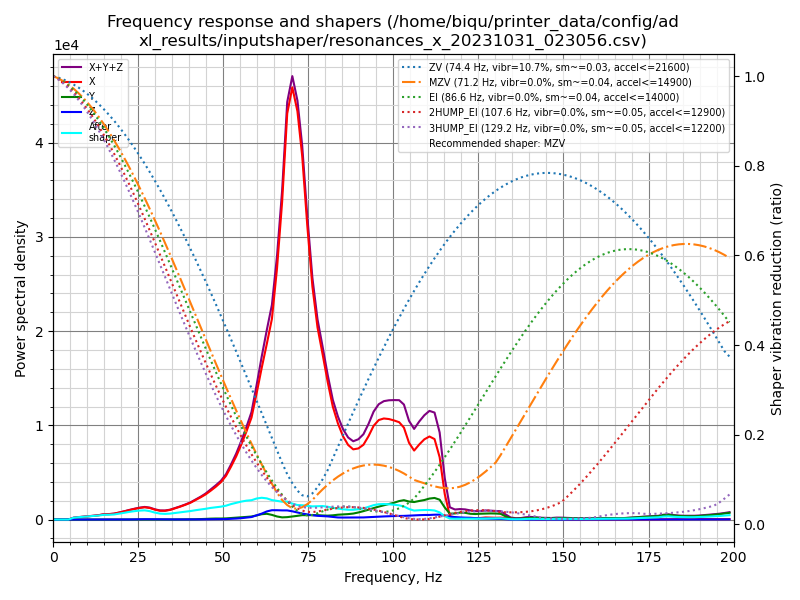

The file beside this chart, header and first rows:
freq, psd_x, psd_y, psd_z, psd_xyz
0.0, 8.113e+02, 7.521e+01, 3.726e+01, 9.238e+02
1.5, 5.623e+02, 8.333e+01, 6.512e+01, 7.107e+02
3.0, 8.976e+01, 5.425e+01, 5.190e+01, 1.959e+02
4.5, 3.323e+02, 4.609e+01, 5.235e+01, 4.308e+02
6.0, 1.112e+03, 5.403e+01, 4.985e+01, 1.216e+03
7.5, 1.889e+03, 4.845e+01, 5.232e+01, 1.990e+03
9.0, 2.711e+03, 5.204e+01, 6.138e+01, 2.824e+03
10.5, 3.712e+03, 5.808e+01, 6.218e+01, 3.832e+03
12.0, 4.840e+03, 5.545e+01, 5.935e+01, 4.954e+03
13.5, 6.334e+03, 4.850e+01, 6.127e+01, 6.444e+03
14.9, 8.328e+03, 4.747e+01, 8.311e+01, 8.458e+03
16.4, 9.437e+03, 5.337e+01, 1.117e+02, 9.602e+03
17.9, 1.117e+04, 5.861e+01, 8.156e+01, 1.131e+04
19.4, 1.441e+04, 5.325e+01, 7.625e+01, 1.454e+04
20.9, 1.826e+04, 5.072e+01, 1.040e+02, 1.842e+04
22.4, 2.274e+04, 5.335e+01, 2.198e+02, 2.301e+04
23.9, 2.704e+04, 6.669e+01, 4.893e+02, 2.759e+04
25.4, 3.133e+04, 1.099e+02, 7.818e+02, 3.223e+04
26.9, 3.511e+04, 1.517e+02, 9.349e+02, 3.620e+04
28.4, 3.496e+04, 1.767e+02, 9.873e+02, 3.612e+04
29.9, 3.150e+04, 1.836e+02, 9.445e+02, 3.263e+04
31.4, 2.945e+04, 2.067e+02, 8.043e+02, 3.046e+04
32.9, 3.076e+04, 2.353e+02, 6.246e+02, 3.162e+04
34.4, 3.540e+04, 3.064e+02, 5.284e+02, 3.624e+04
35.9, 4.317e+04, 4.211e+02, 4.816e+02, 4.407e+04
37.4, 5.164e+04, 5.610e+02, 4.856e+02, 5.269e+04
38.9, 6.137e+04, 7.454e+02, 5.503e+02, 6.266e+04
40.4, 7.262e+04, 9.753e+02, 5.983e+02, 7.420e+04
41.9, 8.740e+04, 1.346e+03, 6.961e+02, 8.944e+04
43.4, 1.031e+05, 2.010e+03, 8.840e+02, 1.060e+05
44.8, 1.197e+05, 3.139e+03, 1.112e+03, 1.239e+05
46.3, 1.420e+05, 4.515e+03, 1.694e+03, 1.482e+05
47.8, 1.667e+05, 5.241e+03, 2.075e+03, 1.741e+05
49.3, 1.957e+05, 5.334e+03, 2.121e+03, 2.032e+05
50.8, 2.360e+05, 6.282e+03, 2.664e+03, 2.449e+05
52.3, 2.949e+05, 8.389e+03, 4.038e+03, 3.073e+05
53.8, 3.614e+05, 1.041e+04, 5.737e+03, 3.776e+05
55.3, 4.413e+05, 1.250e+04, 8.099e+03, 4.619e+05
56.8, 5.312e+05, 1.587e+04, 1.158e+04, 5.586e+05
58.3, 6.321e+05, 1.883e+04, 1.565e+04, 6.665e+05
59.8, 8.020e+05, 2.613e+04, 2.690e+04, 8.550e+05
61.3, 9.889e+05, 3.479e+04, 3.865e+04, 1.062e+06
62.8, 1.173e+06, 3.854e+04, 5.422e+04, 1.266e+06
64.3, 1.372e+06, 3.189e+04, 6.385e+04, 1.468e+06
65.8, 1.757e+06, 2.152e+04, 6.522e+04, 1.844e+06
67.3, 2.273e+06, 1.564e+04, 6.555e+04, 2.354e+06
68.8, 2.970e+06, 1.769e+04, 6.682e+04, 3.054e+06
70.3, 3.230e+06, 2.249e+04, 6.157e+04, 3.314e+06
71.8, 3.116e+06, 2.828e+04, 5.405e+04, 3.198e+06
73.2, 2.829e+06, 3.421e+04, 4.679e+04, 2.910e+06
74.7, 2.333e+06, 3.470e+04, 4.087e+04, 2.408e+06
76.2, 1.887e+06, 3.617e+04, 3.496e+04, 1.958e+06
77.7, 1.587e+06, 3.639e+04, 3.092e+04, 1.654e+06
79.2, 1.391e+06, 3.428e+04, 2.907e+04, 1.455e+06
80.7, 1.179e+06, 3.339e+04, 2.708e+04, 1.240e+06
82.2, 9.862e+05, 3.687e+04, 2.273e+04, 1.046e+06
83.7, 8.551e+05, 4.303e+04, 1.857e+04, 9.167e+05
85.2, 7.541e+05, 4.649e+04, 1.809e+04, 8.187e+05
86.7, 6.874e+05, 5.016e+04, 1.874e+04, 7.563e+05
88.2, 6.579e+05, 5.612e+04, 1.981e+04, 7.338e+05
... 74 more rows
